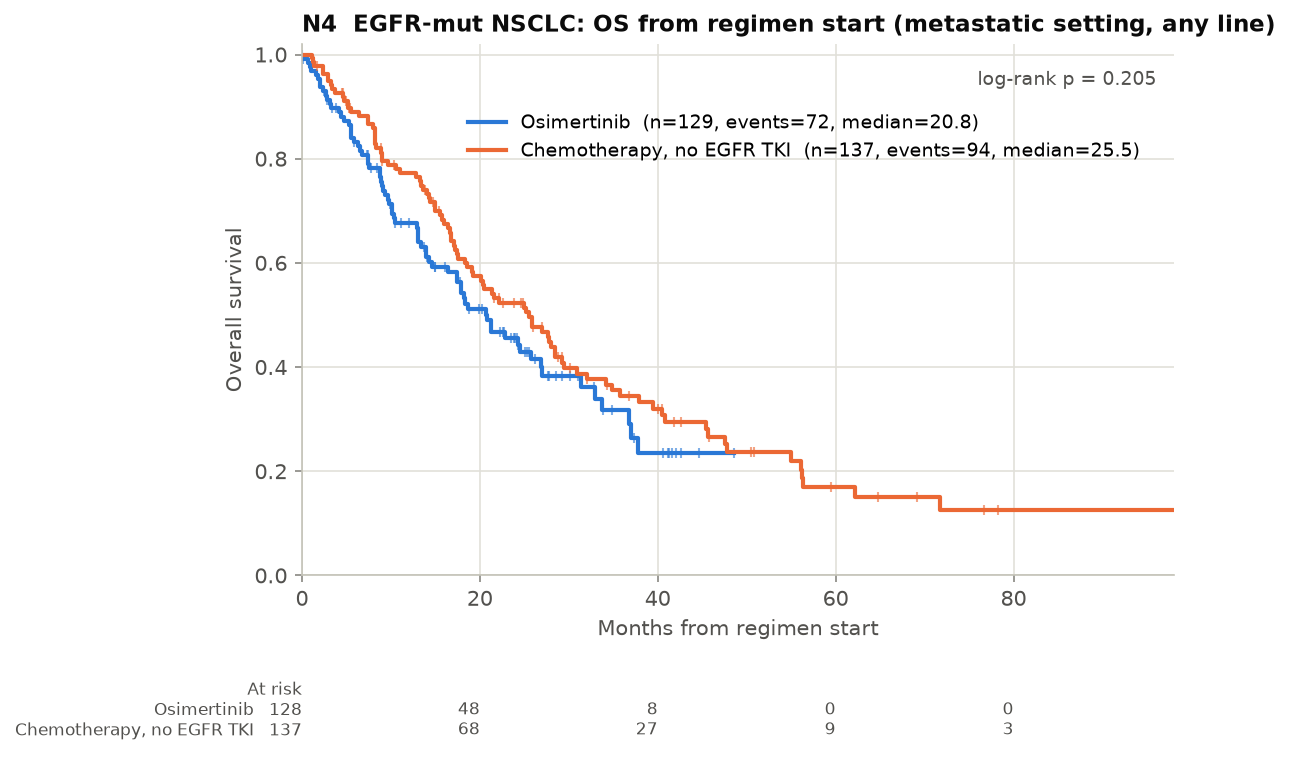

The file beside this chart, header and first rows:
group, n, events, median_months, surv_1y, surv_2y, surv_5y, p_logrank, HR_LT_osi_vs_chemo, HR_lo, HR_hi, p_cox
Osimertinib, 129, 72, 20.8, 0.677, 0.456, 0.235, 0.2048, 0.9245, 0.6671, 1.281, 0.6375
Chemotherapy, no EGFR TKI, 137, 94, 25.5, 0.772, 0.524, 0.169, 0.2048, 0.9245, 0.6671, 1.281, 0.6375
